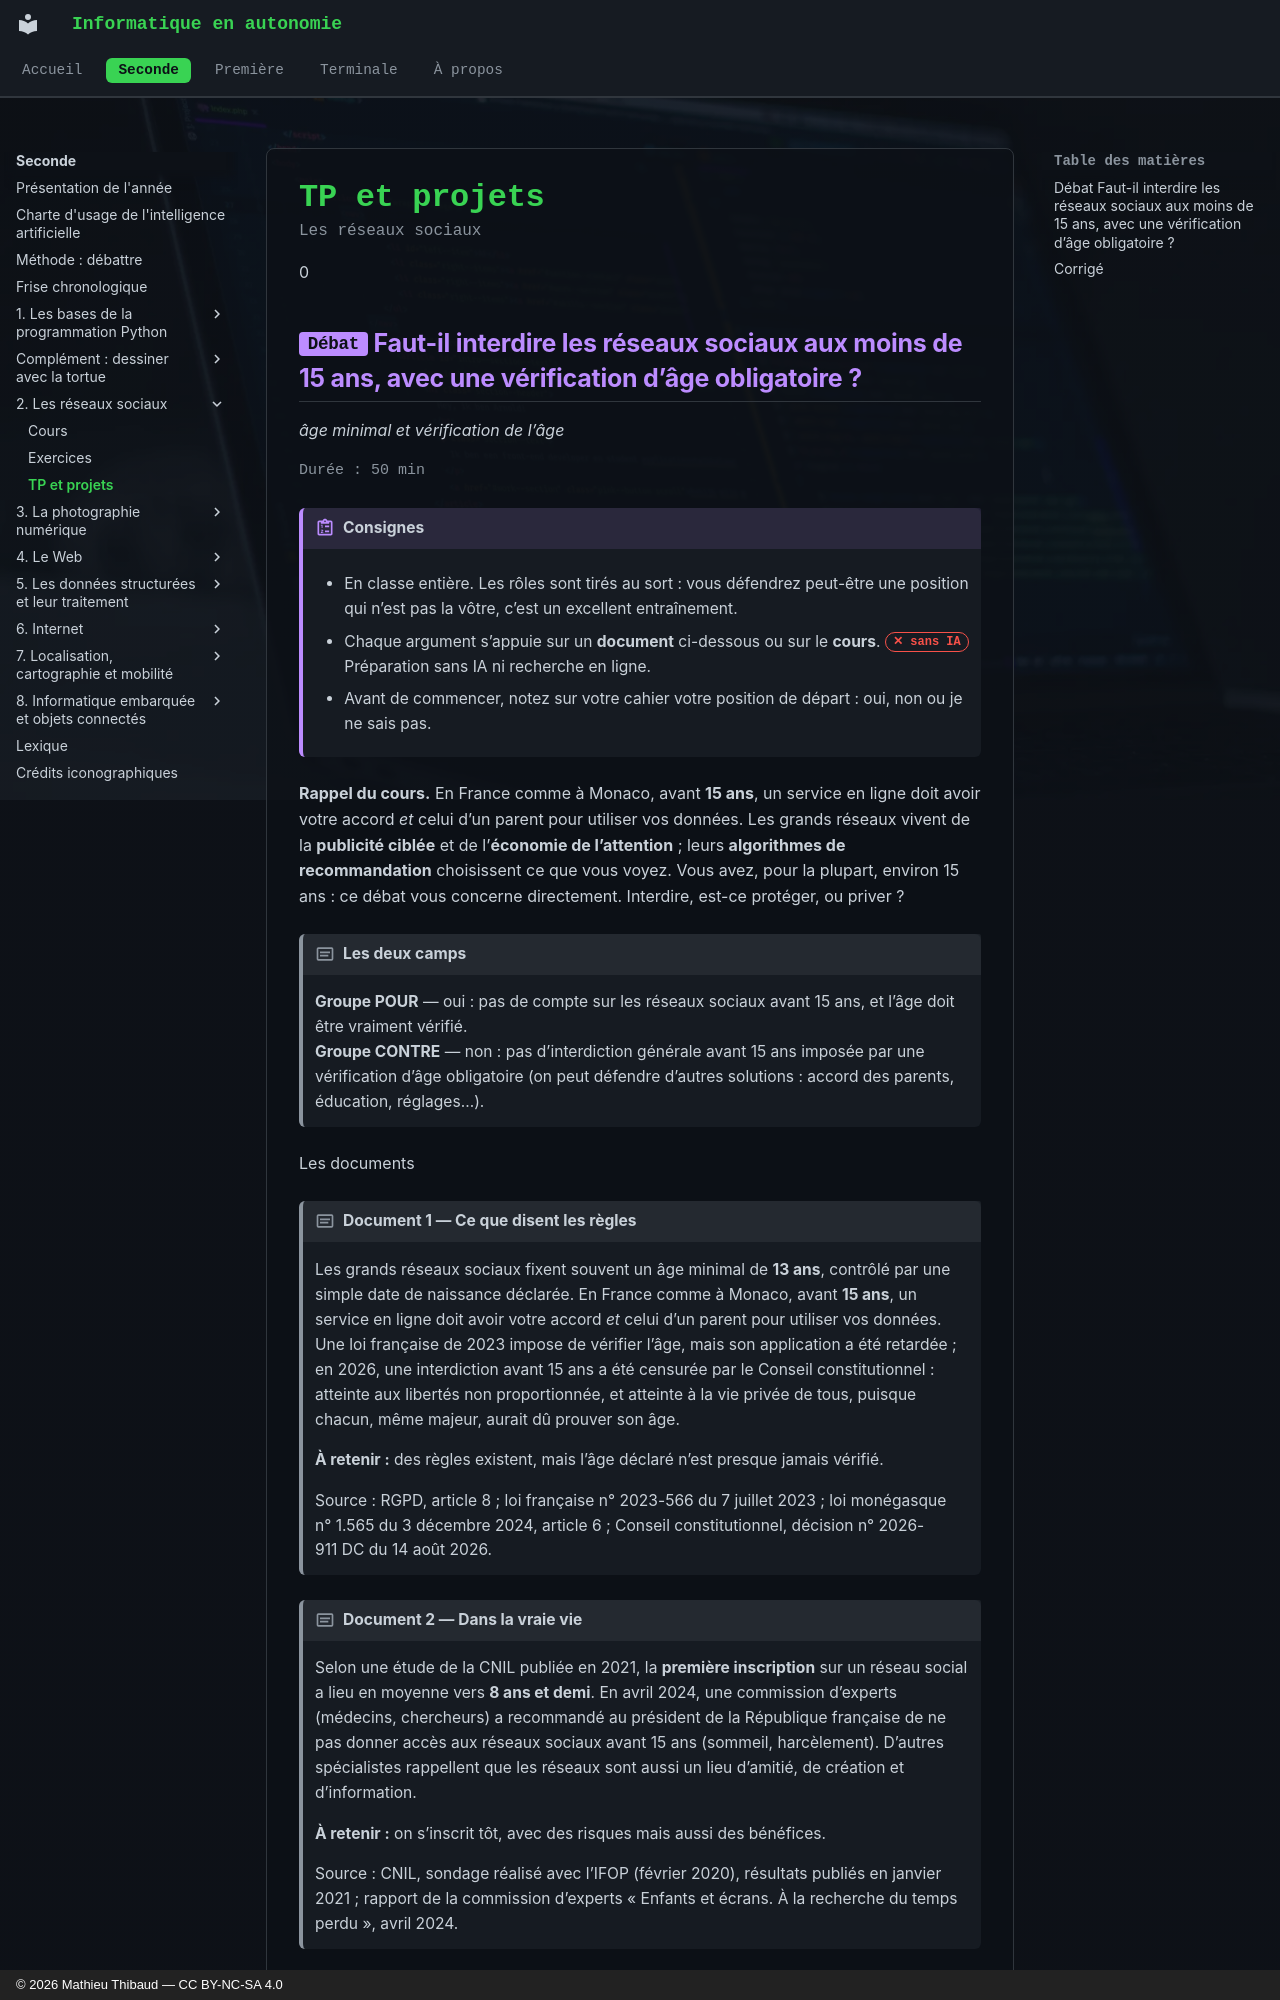

repository: MathThibaud/informatique-en-autonomie · page: seconde/02-les-reseaux-sociaux/tp/index.html · generator: mkdocs · copyright: © 2026 Mathieu Thibaud — CC BY-NC-SA 4.0

# TP et projets

<p class="sous-titre">Les réseaux sociaux</p>

0

## <span class="etiquette">Débat</span> Faut-il interdire les réseaux sociaux aux moins de 15 ans, avec une vérification d’âge obligatoire ?

*âge minimal et vérification de l’âge*

<p class="infos-activite">Durée : 50 min</p>

!!! consignes "Consignes"

    - En classe entière. Les rôles sont tirés au sort : vous défendrez peut-être une position qui n’est pas la vôtre, c’est un excellent entraînement.

    - Chaque argument s’appuie sur un **document** ci-dessous ou sur le **cours**. <span class="ia ia-rouge" title="Sans IA : le but est l'automatisme lui-même"></span> Préparation sans IA ni recherche en ligne.

    - Avant de commencer, notez sur votre cahier votre position de départ : oui, non ou je ne sais pas.

**Rappel du cours.** En France comme à Monaco, avant **15 ans**, un service en ligne doit avoir votre accord *et* celui d’un parent pour utiliser vos données. Les grands réseaux vivent de la **publicité ciblée** et de l’**économie de l’attention** ; leurs **algorithmes de recommandation** choisissent ce que vous voyez. Vous avez, pour la plupart, environ 15 ans : ce débat vous concerne directement. Interdire, est-ce protéger, ou priver ?

!!! encadre "Les deux camps"

    **Groupe POUR** — oui : pas de compte sur les réseaux sociaux avant 15 ans, et l’âge doit être vraiment vérifié.  
    **Groupe CONTRE** — non : pas d’interdiction générale avant 15 ans imposée par une vérification d’âge obligatoire (on peut défendre d’autres solutions : accord des parents, éducation, réglages…).

Les documents

!!! encadre "Document 1 — Ce que disent les règles"

    Les grands réseaux sociaux fixent souvent un âge minimal de **13 ans**, contrôlé par une simple date de naissance déclarée. En France comme à Monaco, avant **15 ans**, un service en ligne doit avoir votre accord *et* celui d’un parent pour utiliser vos données. Une loi française de 2023 impose de vérifier l’âge, mais son application a été retardée ; en 2026, une interdiction avant 15 ans a été censurée par le Conseil constitutionnel : atteinte aux libertés non proportionnée, et atteinte à la vie privée de tous, puisque chacun, même majeur, aurait dû prouver son âge.

    **À retenir :** des règles existent, mais l’âge déclaré n’est presque jamais vérifié.

    Source : RGPD, article 8 ; loi française n° 2023-566 du 7 juillet 2023 ; loi monégasque n° 1.565 du 3 décembre 2024, article 6 ; Conseil constitutionnel, décision n° 2026-911 DC du 14 août 2026.

!!! encadre "Document 2 — Dans la vraie vie"

    Selon une étude de la CNIL publiée en 2021, la **première inscription** sur un réseau social a lieu en moyenne vers **8 ans et demi**. En avril 2024, une commission d’experts (médecins, chercheurs) a recommandé au président de la République française de ne pas donner accès aux réseaux sociaux avant 15 ans (sommeil, harcèlement). D’autres spécialistes rappellent que les réseaux sont aussi un lieu d’amitié, de création et d’information.

    **À retenir :** on s’inscrit tôt, avec des risques mais aussi des bénéfices.

    Source : CNIL, sondage réalisé avec l’IFOP (février 2020), résultats publiés en janvier 2021 ; rapport de la commission d’experts « Enfants et écrans. À la recherche du temps perdu », avril 2024.

!!! encadre "Document 3 — L’Australie passe à l’acte"

    En Australie, depuis le 10 décembre 2025, une loi votée en 2024 interdit d’avoir un compte sur les principaux réseaux sociaux avant **16 ans**, **même avec l’accord des parents**. Ce sont les plateformes qui doivent empêcher les plus jeunes de s’inscrire, sous peine d’amendes pouvant atteindre 49,5 millions de dollars australiens. Ses opposants craignent des contournements (fausse date de naissance, compte d’un adulte) ou un repli vers des espaces moins surveillés.

    **À retenir :** l’interdiction existe déjà dans un pays, à la charge des plateformes.

    Source : *Online Safety Amendment (Social Media Minimum Age) Act 2024*, Australie.
